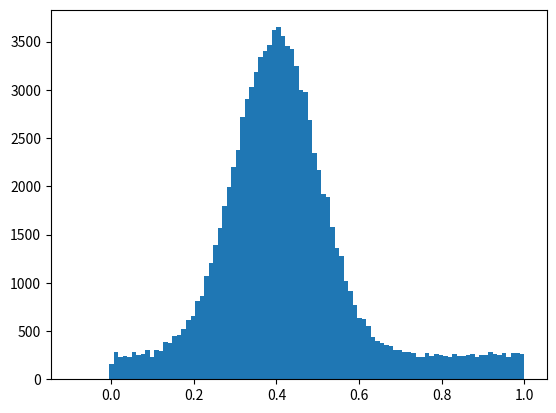

Reproduce this figure in Python.
# -*- coding: utf-8 -*-
"""
Редактор Spyder

Это временный скриптовый файл.
"""

import numpy as np
import matplotlib.pyplot as plt


a = 0 
b = 1


def generate_input():    
    tau = 0.77
    mu = 0.4
    sigma = 0.1
    
    n = 100000
    n_n = int(tau * n)
    n_u = n - n_n
    
    x_n = np.random.normal(mu, sigma, size=n_n)
    x_u = np.random.uniform(a, b, size=n_u)
    x = np.concatenate((x_n, x_u))
    
    return x


def t(x, tau, mu, sigma2):
    "T_ij = tau_j * p_j(x_i) / sum(tau_j * p_j(x_i))"
    
    "p(x_i, z = 'n') = p_n(x_i) * tau"
    p_n_tau_n = (tau 
           / np.sqrt(2*np.pi * sigma2)
           * np.exp(-0.5 * (x - mu)**2 / sigma2))
    
    "p(x_i, z = 'u')"
    idx = (x > a) & (x < b)
    p_u_tau_u = np.zeros_like(x)
    p_u_tau_u[idx] = (1 - tau) / (b - a)
    
    t_n = p_n_tau_n / (p_n_tau_n + p_u_tau_u)
    t_u = p_u_tau_u / (p_n_tau_n + p_u_tau_u)
    
    return t_n, t_u


def theta(x, old):
    "old - $theta^{(t)}$ - (tau, mu, sigma2)"
    t_n, t_u = t(x, *old)
    
    "tau = sum(T_in) / N"
    tau = np.sum(t_n) / x.size
    
    "mu = sum(x_i * T_in) / sum(T_in)"
    mu = np.sum(x * t_n) / np.sum(t_n)
    
    sigma2 = np.sum((x - mu)**2 * t_n) / np.sum(t_n)
    
    return tau, mu, sigma2


def main():
    x = generate_input()
    plt.hist(x, 100)
    tau0 = 0.5
    mu0 = 0.0
    sigma0 = 0.5
    sigma20 = sigma0 ** 2
    
    th = (tau0, mu0, sigma20)
    
    for _ in range(10):
        th = theta(x, th)
        tau, mu, sigma2 = th
        print(
          'tau={:.3f}, mu = {:.3f}, sigma={:.3f}'.format(
            tau, mu, np.sqrt(sigma2))
        )
    
    
if __name__ == '__main__':
    main()
